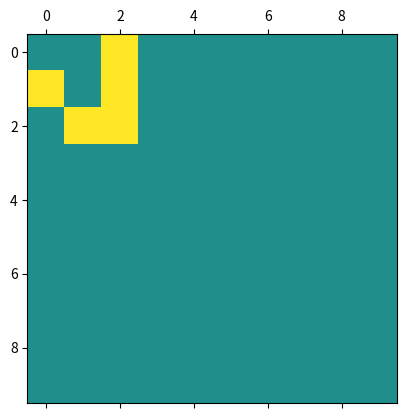

Python code for this plot:
import numpy as np
from matplotlib import pyplot as plt
from matplotlib import animation
 
# First set up the figure, the axis, and the plot element we want to animate
M = np.full((10,10), 0)
fig, ax = plt.subplots()
matrix = ax.matshow(M)
cb = plt.colorbar(matrix)
cb.remove() 
x, y = [], []
# initialization function: plot the background of each frame
def init():
    # M[5,5:8] = 1                          # BLINKER CONFIGURATION (period 2)
    M[0:3,2] = 1; M[1,0] = 1;  M[2,1] = 1   # GLIDER CONFIGURATION
    matrix.set_array(M)
    return matrix,

class Ma:
    def __init__(self):
        global M
        self.M = M
        
    def __call__(event):
        global M
        print('click', event)
        if event.inaxes!= M.axes: return
        x.append(event.xdata)
        y.append(event.ydata)
        M[event.xdata,event.ydata] = 1
        matrix.set_array(M)
        return matrix,
m = Ma()

# animation function.  This is called sequentially
def animate(i):
    global M
    N = M.copy()
    for x0, row in enumerate(M):
        for y0, _ in enumerate(row):
            n_sum = M[max(0, x0-1) : x0 + 2, max(0, y0-1) : y0 + 2].sum() - M[x0,y0]
            if n_sum == 3: N[x0,y0] = 1
            elif n_sum == 2 and M[x0,y0] == 1: N[x0,y0] = 1
            else: N[x0,y0] = 0
    M = N.copy()
    matrix.set_array(M)
    return matrix,

# call the animator.  blit=True means only re-draw the parts that have changed.
anim = animation.FuncAnimation(fig, animate, init_func=init,
                               frames=200, interval=500, blit=True)

plt.show()
